Run: headless pygame with SDL's dummy video driver; simulated clock (each Clock.tick advances the game by its frame time, no real sleeping); random seed 0; keys injected as events and as key.get_pressed() state; no mouse input.
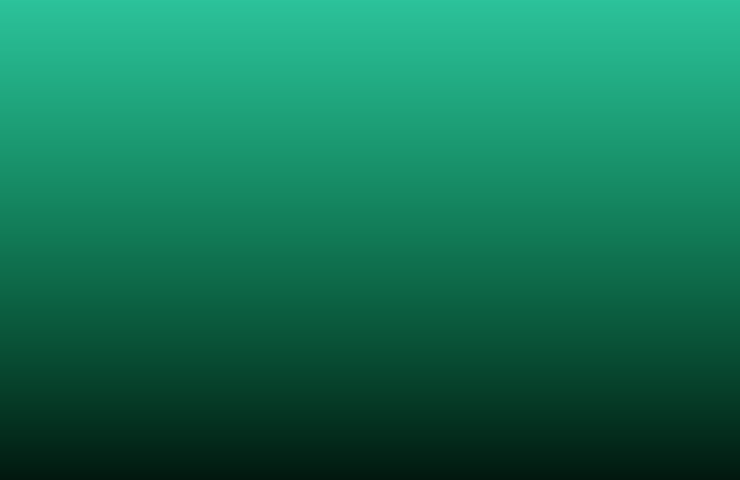
Frame 1 of 4 · flips 1–60 · no input
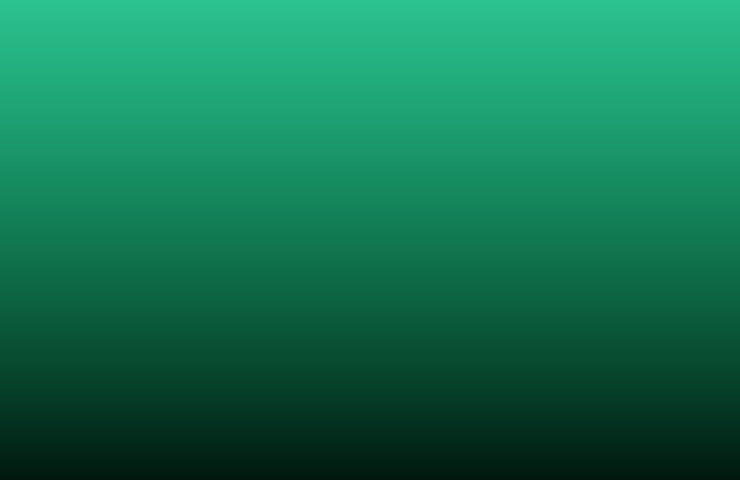
Frame 2 of 4 · flips 61–180 · tapped SPACE, RETURN · held RIGHT (→), D
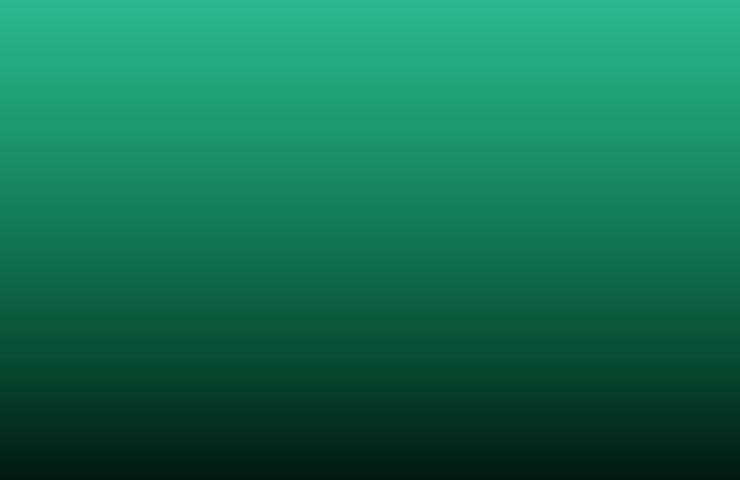
Frame 3 of 4 · flips 181–300 · held DOWN (↓), S
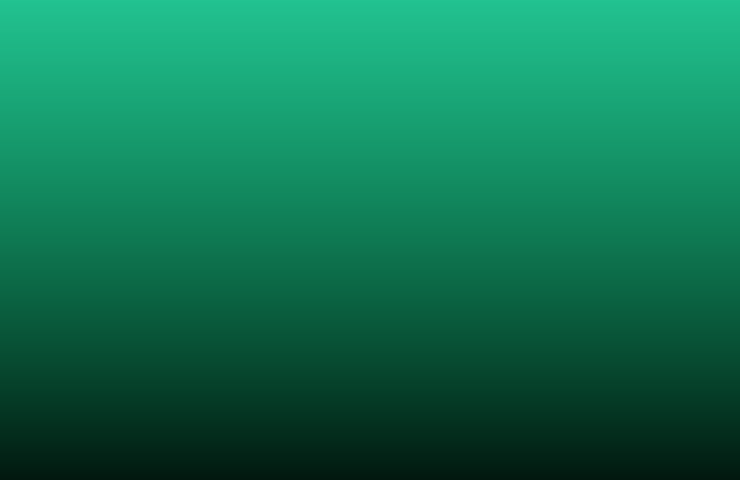
Frame 4 of 4 · flips 301–420 · held LEFT (←), A, UP (↑), W

The pygame program that drew these frames:

import pygame as pg
import sys

class Colours:
    def __init__(self, size = (740, 480), start=(45,195,155, 255), end = (20,245,155,25)):
        self.start = start
        self.end = end
        pg.init()
        pg.key.set_repeat(50)
        self.clock = pg.time.Clock()
        self.size = size
        self.screen = pg.display.set_mode(self.size)
        self.rise = 1
        self.cycle = 0

    def draw(self):
        self.screen.fill((0,0,0))
        self.screen.blit(self.y_gradient(), (0,0))
        pg.display.flip()

    def mainloop(self):
        while True:
            self.clock.tick(60)
            self.draw()
            self.events()
            self.sunrise()

    def y_gradient(self):
        gradsurf = pg.Surface((1,self.size[1])).convert_alpha()
        slopes =[(self.start[n], (self.end[n] - self.start[n])*(1.0/self.size[1])) for n in range(4)]
        for y in range(self.size[1]):
            gradsurf.set_at((0,y), tuple([int(slopes[n][0]+slopes[n][1]*y) for n in range(4)]))
        return pg.transform.scale(gradsurf, self.size)

    def minmaxcolour(self, rgba):
        r,g,b,a = rgba
        r = min(255, max(0,r))
        g = min(255, max(0,g))
        b = min(255, max(0,b))
        a = min(255, max(0,a))
        return r,g,b,a

    def sunrise(self):
        if self.cycle:
            e = 3 if self.rise else -1
            s = 1 if self.rise else -3
            if self.start[3] >= 255 and 255 <= self.end[3]:
                self.rise = 0
            elif self.start[3] <= 0 and 0 >= self.end[3]:
                self.rise = 1
            self.start, self.end = self.minmaxcolour((*self.start[:3], self.start[3]+s)), self.minmaxcolour((*self.end[:3], self.end[3]+e))


    def events(self):
        for event in pg.event.get():
            if event.type == pg.QUIT or (event.type == pg.KEYDOWN and event.key == pg.K_ESCAPE):
                pg.quit()
                sys.exit()
            elif event.type == pg.KEYDOWN:
                if event.key == pg.K_z: 
                    self.cycle = False if self.cycle else True
                    if self.cycle:
                        print('Rise and shine!')
                        self.start = (245,135,255,0)#(245,155,255,0)
                        self.end = (255,145,155,0)#(255,255,125,0)
                    return
                sr,sg,sb,st = self.start
                er,eg,eb,et = self.end
                startdict = {pg.K_q:(sr+10, sg,sb,st),
                         pg.K_a:(sr-10, sg,sb,st),
                         pg.K_w:(sr, sg+10, sb,st),
                         pg.K_s:(sr, sg-10, sb,st),
                         pg.K_e:(sr,sg, sb+10,st),
                         pg.K_d:(sr, sg, sb-10,st),
                         pg.K_r:(sr,sg,sb,st+10),
                         pg.K_f:(sr,sg,sb,st-10)}
                enddict = {
                         pg.K_y:(er+10,eg,eb,et), 
                         pg.K_h:(er-10,eg,eb,et), 
                         pg.K_u:(er,eg+10,eb,et), 
                         pg.K_j:(er,eg-10,eb,et), 
                         pg.K_i:(er,eg,eb+10,et), 
                         pg.K_k:(er,eg, eb-10,et),
                         pg.K_l:(er,eg,eb,et-10),
                         pg.K_o:(er,eg,eb,et+10)}

                if event.key in startdict.keys():
                    self.start = self.minmaxcolour(startdict[event.key])
                    print(self.start)
                elif event.key in enddict.keys():
                    self.end = self.minmaxcolour(enddict[event.key])
                    print(self.end)




if __name__ == '__main__':
    colour = Colours()
    colour.mainloop()
